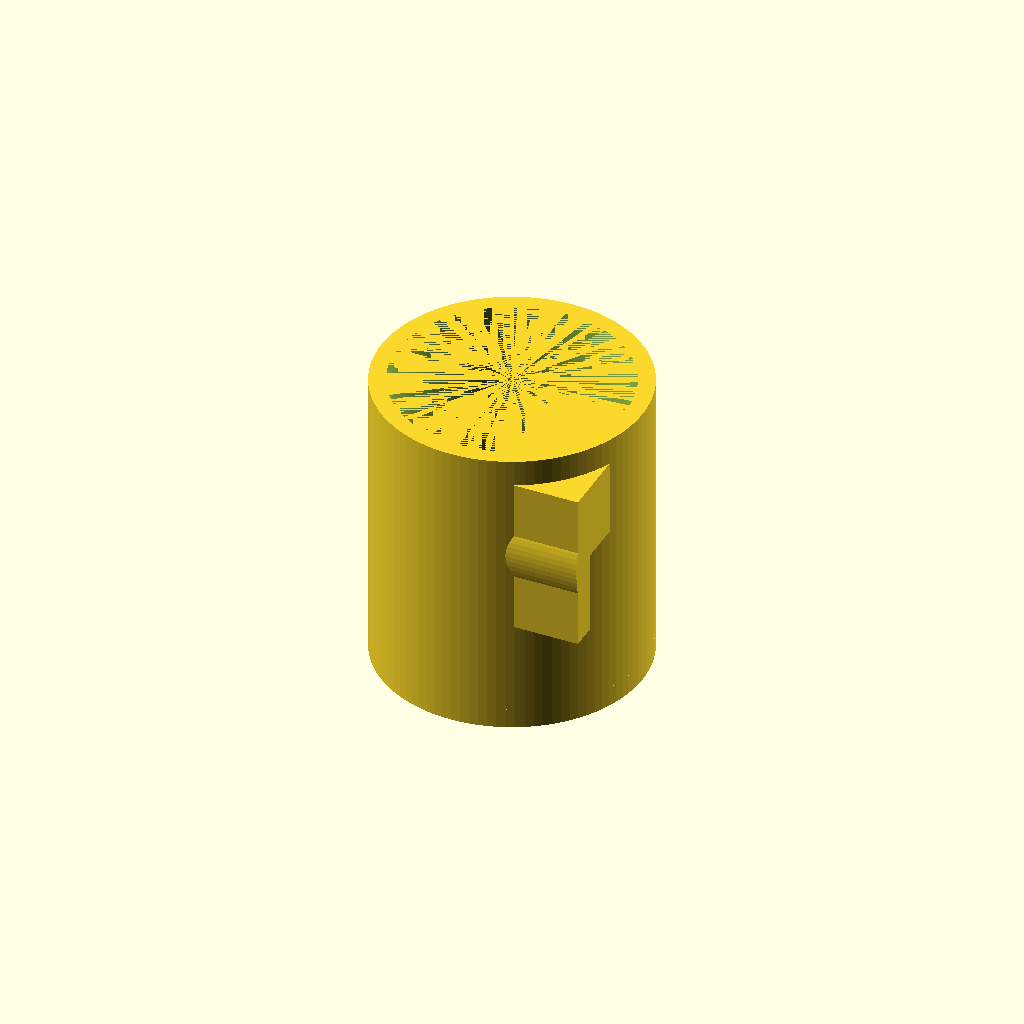
Cell 1 — every parameter at its default value.
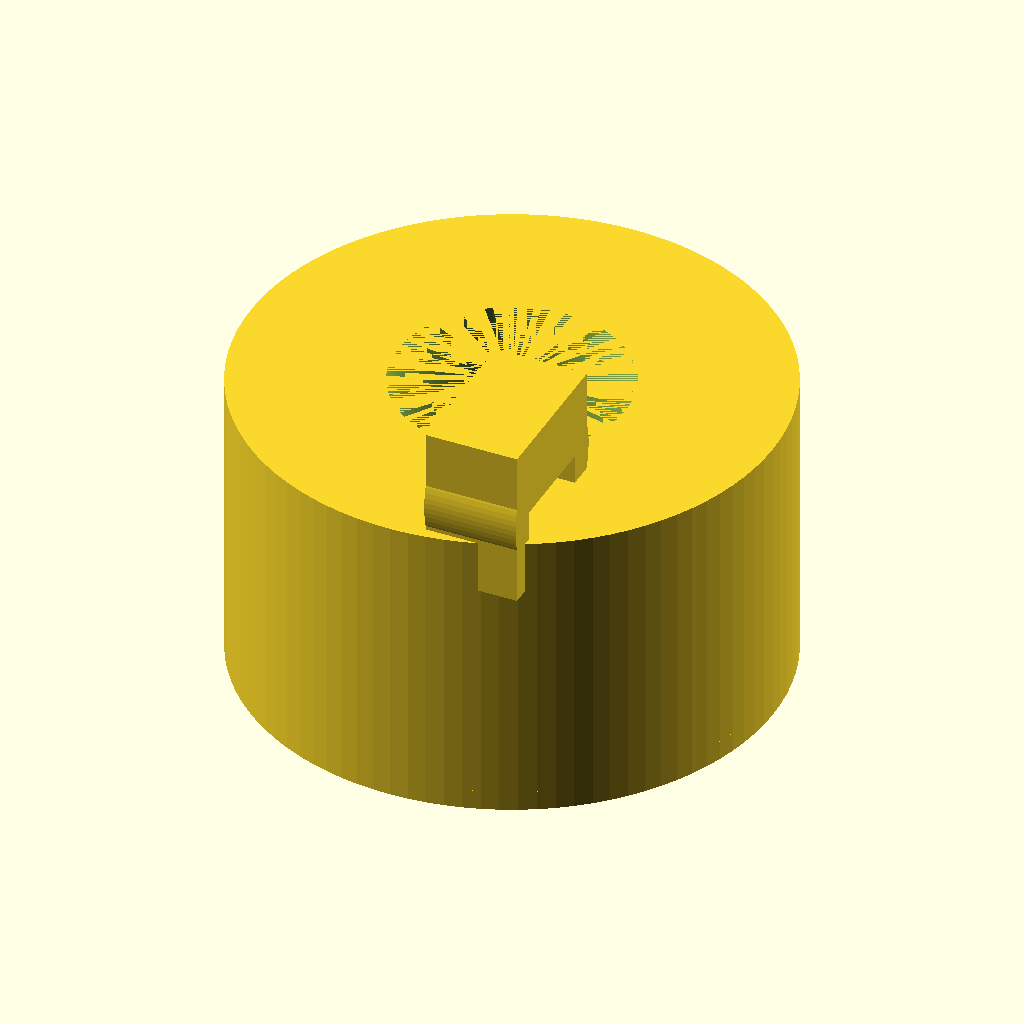
Cell 2 — outer_diam set to 160, the other parameters unchanged.
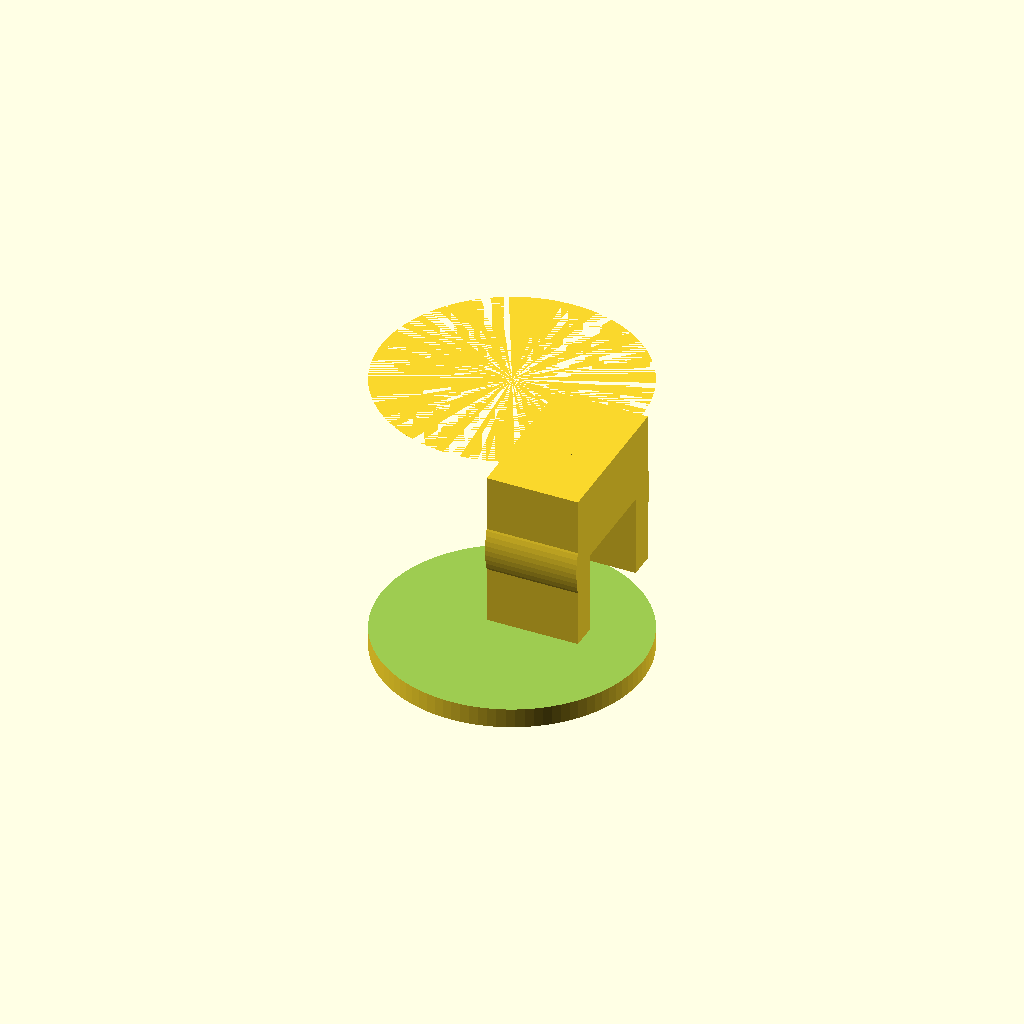
Cell 3 — inner_diam set to 140, the other parameters unchanged.
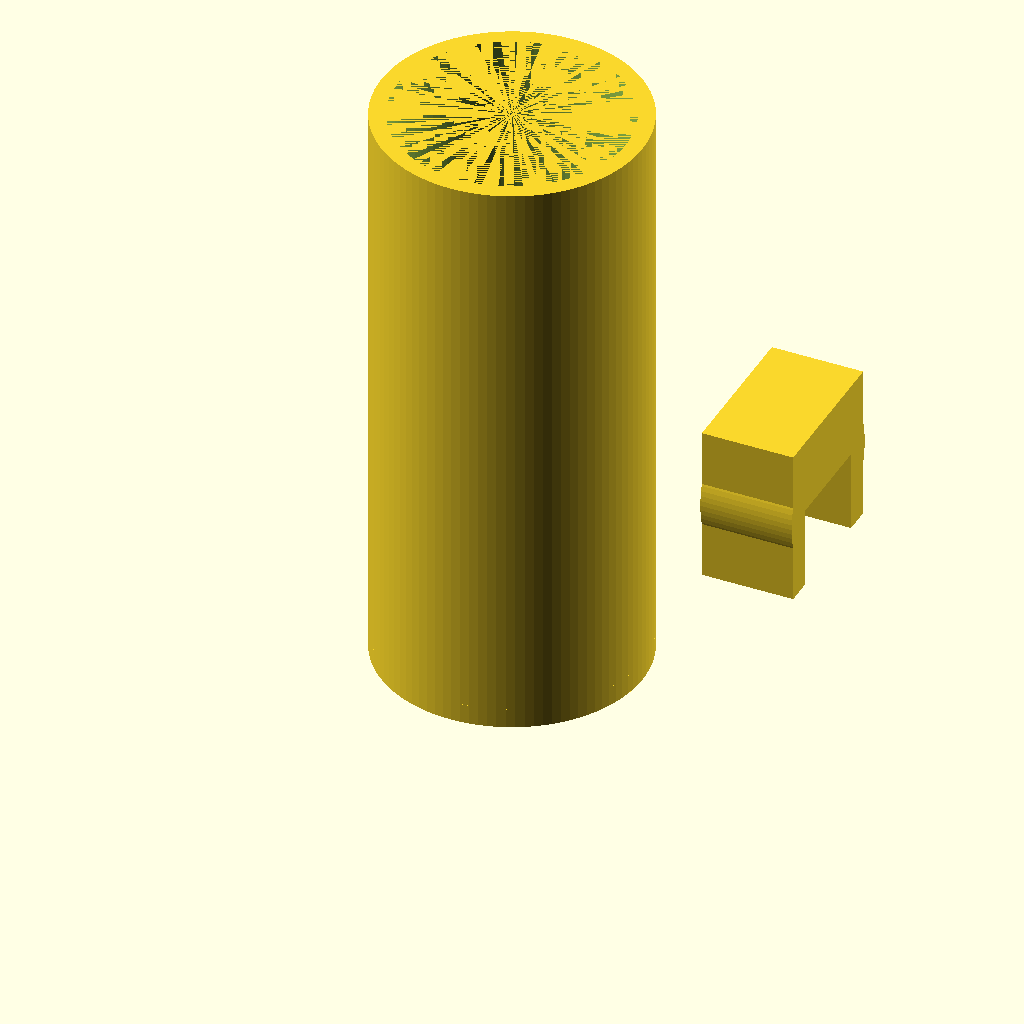
Cell 4: the same model with cup_height = 180.
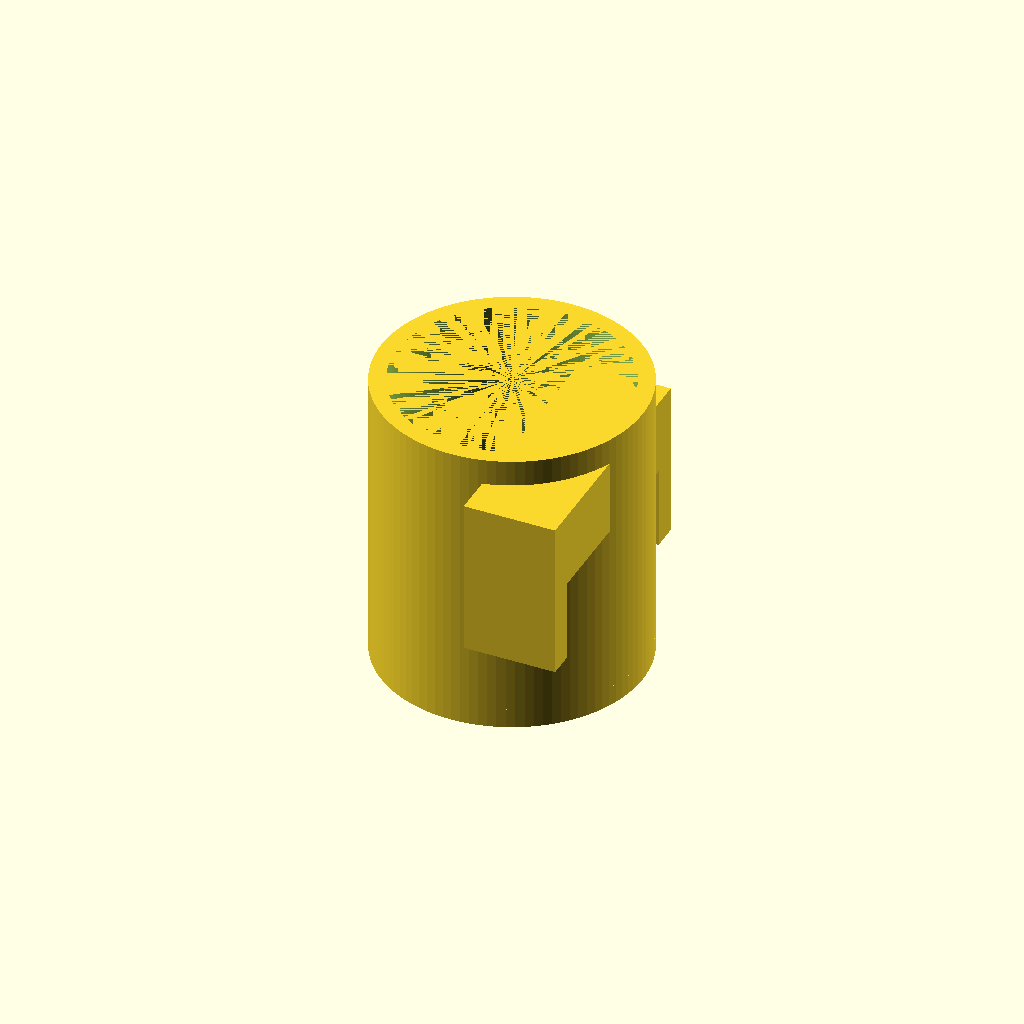
Cell 5: the same model with handle_open_h = 60.
One fixed orthographic camera (rotation 55°, 0°, 25°; colour scheme Cornfield) for every cell.
Source of the model, results/tier-2-offset-handle-mug/bare-low_gpt-5-mini-a553ca3cd341-2026-04-28T18-50-33-580Z/final.scad:
// OpenSCAD: マグカップ（指定向きの D 字ハンドル：+X 側のみ）
// 本体: 外径 80mm、内径 70mm、肉厚 5mm、高さ 90mm、底厚 6mm
// 取手: +X 側のみ、D 字形状、内側の開口高さ 30mm × 幅 25mm、マグ高さ中央付近に配置
// 本体と取手は確実に union（オーバーラップを持たせて接続）

$fn = 96; // なめらかさ

// 基本パラメータ
outer_diam = 80;
inner_diam = 70;
thickness = (outer_diam - inner_diam) / 2; // 5 mm
cup_height = 90;
bottom_thickness = 6;

cup_outer_r = outer_diam / 2;
cup_inner_r = inner_diam / 2;
cup_inner_height = cup_height - bottom_thickness; // 飲み物を入れられる高さ

// 取手パラメータ
handle_open_h = 30; // 取手の内側の高さ (Z方向)
handle_open_w = 25; // 取手の内側の幅 (Y方向, マグ本体側から外向きの距離)
handle_center_z = cup_height / 2; // 高さ方向中央付近
// 取手の外形（半円＋直線の D 字）。平面 (Y,Z) で作り、X方向に押し出す。
handle_penetration = 6; // マグ本体へめり込ませる量（確実に接続させる）
handle_extrude_neg = -8; // 押し出しの負側（マグ中心方向へめり込む）
handle_extrude_pos = 20; // 押し出しのプラス側（外側への厚み）
handle_outer_radius = 24; // 取手外側の半円半径（見た目と強度用）

// 取手の平面配置（Y方向）
handle_flat_y = cup_outer_r - handle_penetration; // 平らな内側がこの y に来る（本体に近接）
handle_circle_center_y = handle_flat_y + handle_outer_radius; // 半円の中心位置（Y）

// 取手の垂直方向（Z）境界（外側の形状の余裕を持たせる）
handle_extra_h = 8; // 上下に余裕を持たせる（面取り用）
handle_outer_z1 = handle_center_z - (handle_open_h/2) - handle_extra_h;
handle_outer_z2 = handle_center_z + (handle_open_h/2) + handle_extra_h;

// 取手内側切り欠き（指を入れる空間）の矩形（Y,Z）
handle_cut_y1 = handle_flat_y;
handle_cut_y2 = handle_flat_y + handle_open_w;
handle_cut_z1 = handle_center_z - (handle_open_h/2);
handle_cut_z2 = handle_center_z + (handle_open_h/2);

// メイン
module mug_body() {
    // 外殻
    difference() {
        // 外側筒（底付き）
        union() {
            // 外筒
            translate([0,0,0])
                cylinder(h = cup_height, r = cup_outer_r);
            // 底板（底の厚みを明示的に付け足す必要は無いが確実化）
            translate([0,0,0])
                cylinder(h = bottom_thickness, r = cup_outer_r);
        }
        // 内側くり抜き（中空）
        translate([0,0,bottom_thickness])
            cylinder(h = cup_inner_height, r = cup_inner_r);
    }
}

module handle_solid() {
    // 2D プロファイルを作って X 方向に線形押し出し
    // Y-Z 平面で作業する（ここでは 2D を作るために translate で平面調整）
    translate([0,0,0]) {
        linear_extrude(height = handle_extrude_pos - handle_extrude_neg, center = false, convexity = 10)
            translate([0,0]) // no-op, keep coords clear
                difference() {
                    // 外形: 半円 (右側) と矩形（左側の平ら部分を含む）
                    union() {
                        // 半円（円の上半分＋下半分を合わせるが、矩形と和を取ることで D 字になる）
                        translate([handle_circle_center_y, handle_center_z])
                            circle(r = handle_outer_radius);
                        // 平らな左側を埋める矩形（半円の左端から左側へ伸ばす）
                        translate([handle_flat_y, handle_outer_z1])
                            square([ (handle_circle_center_y + handle_outer_radius) - handle_flat_y, (handle_outer_z2 - handle_outer_z1) ], center = false);
                    }
                    // 指を入れるための切り欠き（矩形で切る）
                    translate([handle_cut_y1, handle_cut_z1])
                        square([ handle_cut_y2 - handle_cut_y1, handle_cut_z2 - handle_cut_z1 ], center = false);
                    // また縦方向の角を少し丸めたい場合はここで更に小さな丸を差し引く等できる（今回は矩形切り抜きで要件満たす）
                }
            ;
    }
}

// 全体配置
module mug_with_handle() {
    // 本体
    mug_body();
    // 取手（押し出しは X 方向なので、2D プロファイルの原点を X=handle_extrude_neg に合わせる）
    // linear_extrude のデフォルトは Z 方向押し出しなので、上で Z を使ったがここは X に押し出すため rotate する
}

// 実体化：座標系を合わせて union (確実に接続するために取手を少しめり込ませてある)
union() {
    // マグ本体（Z 方向が高さ）
    translate([0,0,0])
        mug_body();

    // 取手：先に作った 2D を X 押し出しにするため rotate と translate を適用
    // ここでは作りやすさのため、上で定義した linear_extrude は Z 押し出しなので rotate して X 方向へ
    translate([handle_extrude_neg, 0, 0]) // 押し出しの負側をマイナス X へオフセット
        rotate([0, -90, 0]) // Z 押し出しを X 押し出しに変換
            translate([0, -handle_circle_center_y, -handle_center_z]) // 2D プロファイルの中心位置調整
                handle_solid();
}

// 内部空洞（飲み物領域）を最後に差し引いて完成（取手は本体とユニオン済みのため問題なし）
difference() {
    // これまでの union（本体+取手）はすでに描かれているため再描画
    // To ensure correct boolean ordering, recreate base solids then subtract interior
    union() {
        mug_body();
        translate([handle_extrude_neg, 0, 0])
            rotate([0, -90, 0])
                translate([0, -handle_circle_center_y, -handle_center_z])
                    handle_solid();
    }
    // 内側くり抜き（飲み物領域）
    translate([0,0,bottom_thickness])
        cylinder(h = cup_inner_height, r = cup_inner_r);
}
Parameter table extracted from the source (name, type, default, range or options):
outer_diam: number, default 80
inner_diam: number, default 70
cup_height: number, default 90
bottom_thickness: number, default 6
handle_open_h: number, default 30
handle_open_w: number, default 25
handle_penetration: number, default 6
handle_extrude_neg: number, default -8
handle_extrude_pos: number, default 20
handle_outer_radius: number, default 24
handle_extra_h: number, default 8
